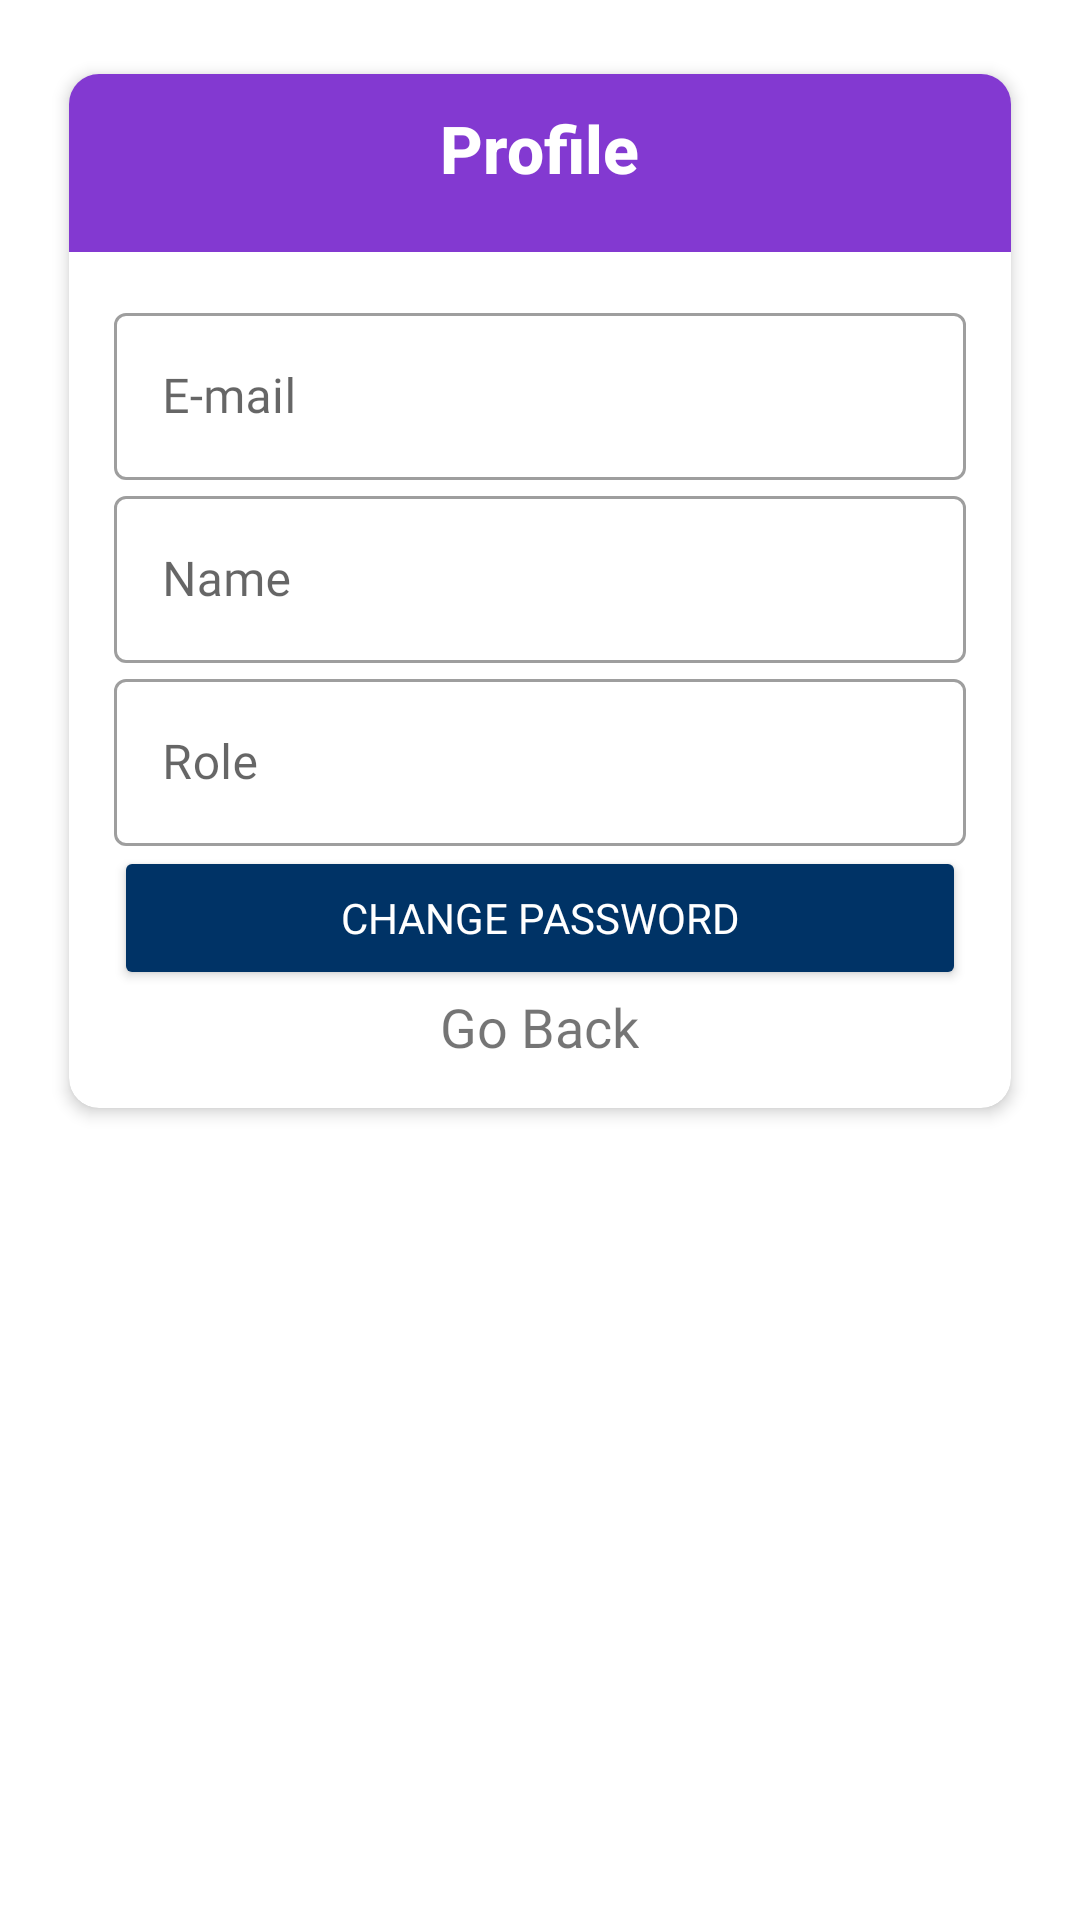

The Android layout XML behind this screen, and the referenced resources:
<!-- AndroidManifest.xml: application theme AppTheme -->
<!-- res/layout/activity_profile.xml -->
<?xml version="1.0" encoding="utf-8"?>
<androidx.constraintlayout.widget.ConstraintLayout xmlns:android="http://schemas.android.com/apk/res/android"
    xmlns:app="http://schemas.android.com/apk/res-auto"
    xmlns:tools="http://schemas.android.com/tools"
    android:layout_width="match_parent"
    android:layout_height="match_parent"
    tools:context=".Activities.RegisterActivity">

    <ScrollView
        android:layout_width="match_parent"
        android:layout_height="match_parent"
        app:layout_constraintBottom_toBottomOf="parent"
        app:layout_constraintEnd_toEndOf="parent"
        app:layout_constraintStart_toStartOf="parent"
        app:layout_constraintTop_toTopOf="parent">

        <LinearLayout
            android:layout_width="match_parent"
            android:layout_height="wrap_content"
            android:orientation="vertical">

            <androidx.cardview.widget.CardView
                android:layout_width="match_parent"
                android:layout_height="wrap_content"
                android:layout_centerInParent="true"
                android:layout_marginLeft="20dp"
                android:layout_marginTop="20dp"
                android:layout_marginRight="20dp"
                android:layout_marginBottom="20dp"
                app:cardCornerRadius="10dp"
                app:cardElevation="3dp"
                app:cardPreventCornerOverlap="false"
                app:cardUseCompatPadding="true">

                <LinearLayout
                    android:layout_width="match_parent"
                    android:layout_height="wrap_content"
                    android:orientation="vertical">

                    <LinearLayout
                        android:id="@+id/linearLayout1"
                        android:layout_width="match_parent"
                        android:layout_height="wrap_content"
                        android:background="@color/squareColor"
                        android:gravity="center"
                        android:orientation="vertical">


                        <TextView
                            android:layout_width="wrap_content"
                            android:layout_height="wrap_content"
                            android:layout_marginTop="10dp"
                            android:layout_marginBottom="20dp"
                            android:fontFamily="sans-serif-medium"
                            android:gravity="center"
                            android:text="Profile"
                            android:textColor="@color/white"
                            android:textSize="22sp"
                            android:textStyle="bold" />

                    </LinearLayout>

                    <LinearLayout
                        android:layout_width="match_parent"
                        android:layout_height="match_parent"
                        android:gravity="center"
                        android:orientation="vertical"
                        android:padding="15dp">

                        <com.google.android.material.textfield.TextInputLayout
                            style="@style/Widget.MaterialComponents.TextInputLayout.OutlinedBox"
                            android:layout_width="match_parent"
                            android:layout_height="match_parent"
                            android:hint="E-mail"
                            app:hintEnabled="true">

                            <com.google.android.material.textfield.TextInputEditText
                                android:id="@+id/etRegEmail"
                                android:layout_width="match_parent"
                                android:layout_height="wrap_content"
                                android:enabled="false"

                                android:fontFamily="@font/artico_regular"
                                android:inputType="textEmailAddress" />
                        </com.google.android.material.textfield.TextInputLayout>

                        <com.google.android.material.textfield.TextInputLayout
                            style="@style/Widget.MaterialComponents.TextInputLayout.OutlinedBox"
                            android:layout_width="match_parent"
                            android:layout_height="match_parent"
                            android:hint="Name"
                            app:hintEnabled="true">

                            <com.google.android.material.textfield.TextInputEditText
                                android:id="@+id/etRegName"
                                android:layout_width="match_parent"
                                android:layout_height="wrap_content"
                                android:enabled="false"
                                android:fontFamily="@font/artico_regular"
                                android:inputType="text" />
                        </com.google.android.material.textfield.TextInputLayout>

                        <com.google.android.material.textfield.TextInputLayout
                            style="@style/Widget.MaterialComponents.TextInputLayout.OutlinedBox"
                            android:layout_width="match_parent"
                            android:layout_height="match_parent"
                            android:hint="Role"
                            app:hintEnabled="true">

                            <com.google.android.material.textfield.TextInputEditText
                                android:id="@+id/etRole"
                                android:layout_width="match_parent"
                                android:layout_height="wrap_content"
                                android:enabled="false"
                                android:fontFamily="@font/artico_regular"
                                android:inputType="text" />
                        </com.google.android.material.textfield.TextInputLayout>

                        <Button
                            android:id="@+id/btnChangePassword"
                            android:layout_width="match_parent"
                            android:layout_height="wrap_content"
                            android:backgroundTint="@color/menuEnable"
                            android:fontFamily="@font/artico_bold"
                            android:text="@string/change_pass"
                            android:textColor="@color/white" />

                        <TextView
                            android:id="@+id/tvExit"
                            android:layout_width="wrap_content"
                            android:layout_height="wrap_content"
                            android:drawableLeft="@drawable/baseline_arrow_back_24"
                            android:drawablePadding="5dp"
                            android:fontFamily="@font/artico_bold"
                            android:gravity="center"
                            android:text="Go Back"
                            android:textSize="18sp" />
                    </LinearLayout>


                </LinearLayout>


            </androidx.cardview.widget.CardView>
        </LinearLayout>
    </ScrollView>

</androidx.constraintlayout.widget.ConstraintLayout>
<!-- resources referenced by this layout -->
<resources>
  <color name="menuEnable">#003366</color>
  <color name="squareColor"> #8339D1</color>
  <color name="white">#FFFFFFFF</color>
  <string name="change_pass">Change Password</string>
  <style name="AppTheme" parent="Theme.MaterialComponents.Light.NoActionBar">
          
          <item name="colorPrimary">@color/purple_500</item>
          <item name="colorPrimaryVariant">@color/purple_700</item>
          <item name="colorOnPrimary">@color/white</item>
          
          <item name="colorSecondary">@color/teal_200</item>
          <item name="colorSecondaryVariant">@color/teal_700</item>
          <item name="colorOnSecondary">@color/black</item>
          
          <item name="android:statusBarColor">?attr/colorPrimaryVariant</item>
          
          <item name="colorControlActivated">@color/squareColor</item>
      </style>
  <color name="purple_500">#8599B6</color>
  <color name="purple_700">#3A414A</color>
  <color name="black">#FF000000</color>
  <!-- not gathered from this repository: default colours our renderer supplied (Android Studio template values) -->
  <color name="teal_200">#FF03DAC5</color>
  <color name="teal_700">#FF018786</color>
</resources>
